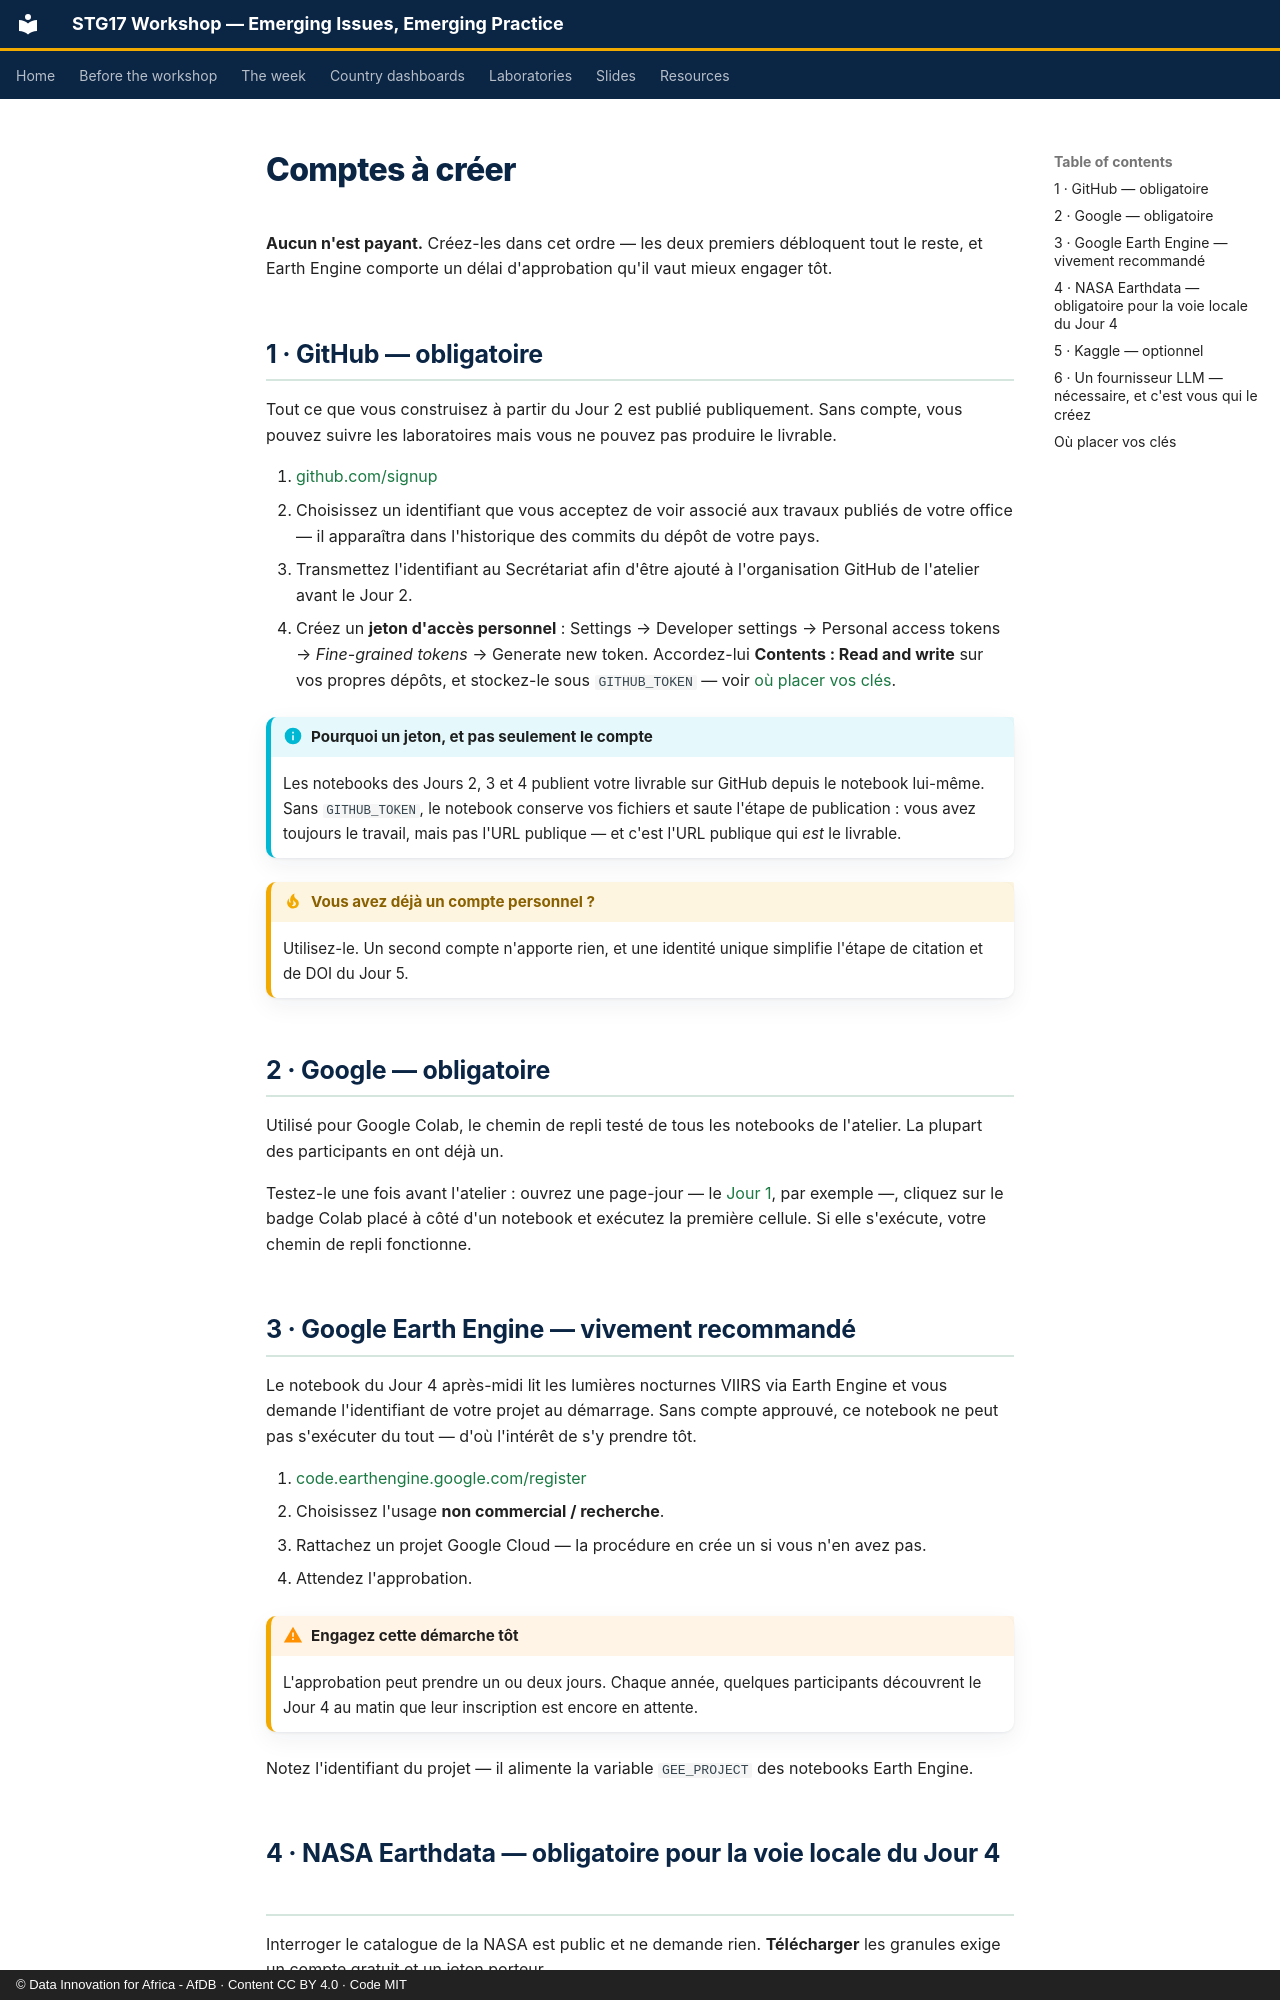

repository: datainnov4africa-web/stg17-workshop · page: before/accounts.fr/index.html · generator: mkdocs · copyright: © Data Innovation for Africa - AfDB · Content CC BY 4.0 · Code MIT

# Comptes à créer

**Aucun n'est payant.** Créez-les dans cet ordre — les deux premiers débloquent
tout le reste, et Earth Engine comporte un délai d'approbation qu'il vaut mieux
engager tôt.

## 1 · GitHub — obligatoire

Tout ce que vous construisez à partir du Jour 2 est publié publiquement. Sans
compte, vous pouvez suivre les laboratoires mais vous ne pouvez pas produire le
livrable.

1. [github.com/signup](https://github.com/signup)
2. Choisissez un identifiant que vous acceptez de voir associé aux travaux publiés
   de votre office — il apparaîtra dans l'historique des commits du dépôt de votre
   pays.
3. Transmettez l'identifiant au Secrétariat afin d'être ajouté à l'organisation
   GitHub de l'atelier avant le Jour 2.
4. Créez un **jeton d'accès personnel** : Settings → Developer settings →
   Personal access tokens → *Fine-grained tokens* → Generate new token.
   Accordez-lui **Contents : Read and write** sur vos propres dépôts, et
   stockez-le sous `GITHUB_TOKEN` — voir [où placer vos clés](#ou-placer-vos-cles).

!!! info "Pourquoi un jeton, et pas seulement le compte"
    Les notebooks des Jours 2, 3 et 4 publient votre livrable sur GitHub depuis le
    notebook lui-même. Sans `GITHUB_TOKEN`, le notebook conserve vos fichiers et saute
    l'étape de publication : vous avez toujours le travail, mais pas l'URL
    publique — et c'est l'URL publique qui *est* le livrable.

!!! tip "Vous avez déjà un compte personnel ?"
    Utilisez-le. Un second compte n'apporte rien, et une identité unique simplifie
    l'étape de citation et de DOI du Jour 5.

## 2 · Google — obligatoire

Utilisé pour Google Colab, le chemin de repli testé de tous les notebooks de
l'atelier. La plupart des participants en ont déjà un.

Testez-le une fois avant l'atelier : ouvrez une page-jour — le [Jour 1](../day1/index.md),
par exemple —, cliquez sur le badge Colab placé à côté d'un notebook et exécutez la
première cellule. Si elle s'exécute, votre chemin de repli fonctionne.

## 3 · Google Earth Engine — vivement recommandé

Le notebook du Jour 4 après-midi lit les lumières nocturnes VIIRS via Earth Engine
et vous demande l'identifiant de votre projet au démarrage. Sans compte approuvé,
ce notebook ne peut pas s'exécuter du tout — d'où l'intérêt de s'y prendre tôt.

1. [code.earthengine.google.com/register](https://code.earthengine.google.com/register)
2. Choisissez l'usage **non commercial / recherche**.
3. Rattachez un projet Google Cloud — la procédure en crée un si vous n'en avez pas.
4. Attendez l'approbation.

!!! warning "Engagez cette démarche tôt"
    L'approbation peut prendre un ou deux jours. Chaque année, quelques
    participants découvrent le Jour 4 au matin que leur inscription est encore en
    attente.

Notez l'identifiant du projet — il alimente la variable `GEE_PROJECT` des notebooks
Earth Engine.
